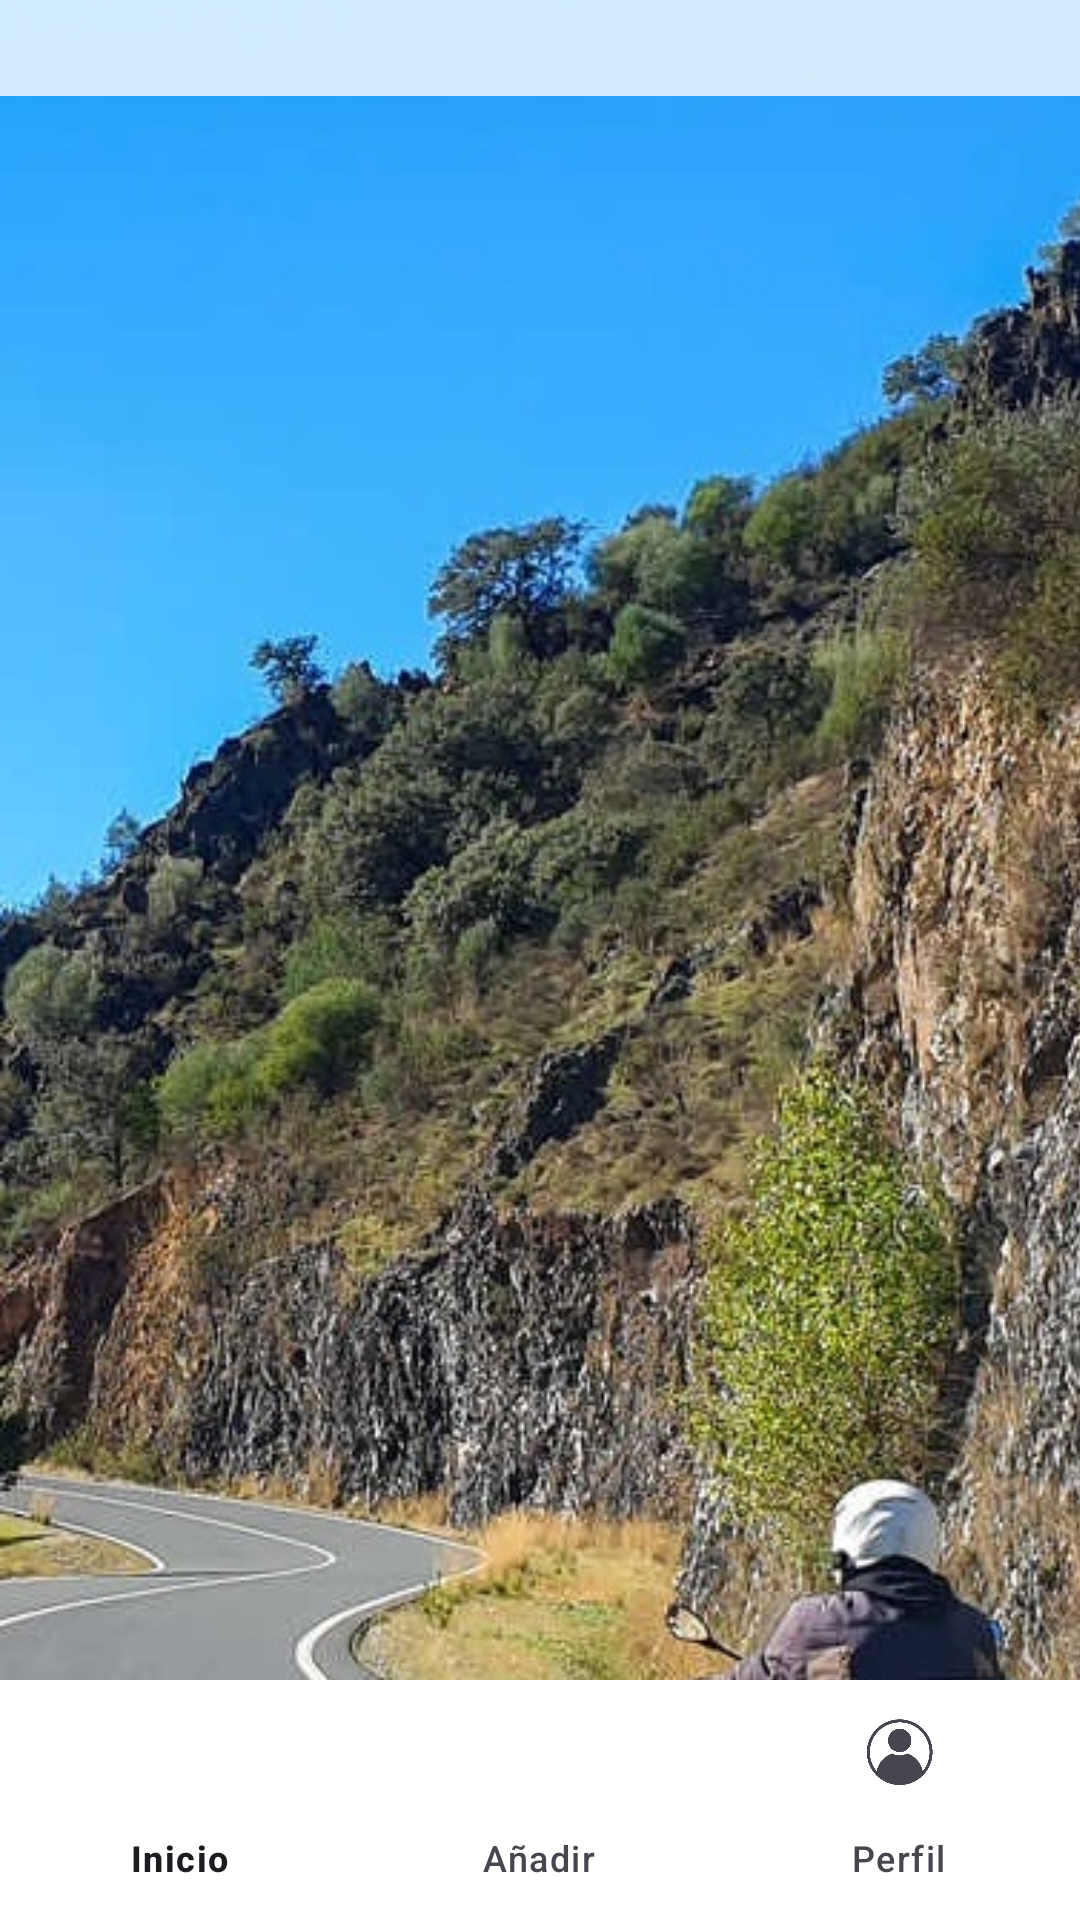

Write the Android layout XML for this screen, with the resource values it uses.
<!-- AndroidManifest.xml: application theme Theme.TFG_JoseJoaquinRodriguezDiz -->
<!-- res/layout/activity_inicio.xml -->
<?xml version="1.0" encoding="utf-8"?>
<androidx.constraintlayout.widget.ConstraintLayout xmlns:android="http://schemas.android.com/apk/res/android"
    xmlns:app="http://schemas.android.com/apk/res-auto"
    xmlns:tools="http://schemas.android.com/tools"
    android:background="@android:color/darker_gray"
    android:layout_height="match_parent"
    android:layout_width="match_parent">

    <com.google.android.material.bottomnavigation.BottomNavigationView
        android:id="@+id/buttonNavegacion"
        android:layout_width="match_parent"
        android:layout_height="wrap_content"
        android:background="@color/white"
        app:menu="@menu/botones_menu"
        app:layout_constraintBottom_toBottomOf="parent"
        app:layout_constraintStart_toStartOf="parent"
        app:layout_constraintEnd_toEndOf="parent" />

    <ImageView
        android:id="@+id/imageView4"
        android:layout_width="482dp"
        android:layout_height="854dp"
        android:scaleType="centerCrop"
        app:srcCompat="@drawable/portada_registro"
        tools:layout_editor_absoluteX="-42dp"
        tools:layout_editor_absoluteY="-55dp"
        tools:ignore="MissingConstraints" />

    <LinearLayout
        android:layout_width="match_parent"
        android:layout_height="wrap_content"
        android:orientation="vertical"
        android:padding="16dp"
        android:alpha="0.8"
        android:background="@color/white"
        tools:layout_editor_absoluteX="0dp"
        tools:layout_editor_absoluteY="64dp">

        <ListView
            android:id="@+id/listaTitulos"
            android:layout_width="match_parent"
            android:layout_height="match_parent" />
    </LinearLayout>



</androidx.constraintlayout.widget.ConstraintLayout>
<!-- resources referenced by this layout -->
<resources>
  <!-- drawable portada_registro: jpg bitmap (drawable, 266867 bytes) -->
  <style name="Theme.TFG_JoseJoaquinRodriguezDiz" parent="Base.Theme.TFG_JoseJoaquinRodriguezDiz" />
  <style name="Base.Theme.TFG_JoseJoaquinRodriguezDiz" parent="Theme.Material3.DayNight.NoActionBar">
          
          
      </style>
  <!-- not gathered from this repository: default colours our renderer supplied (Android Studio template values) -->
  <color name="white">#FFFFFFFF</color>
</resources>
